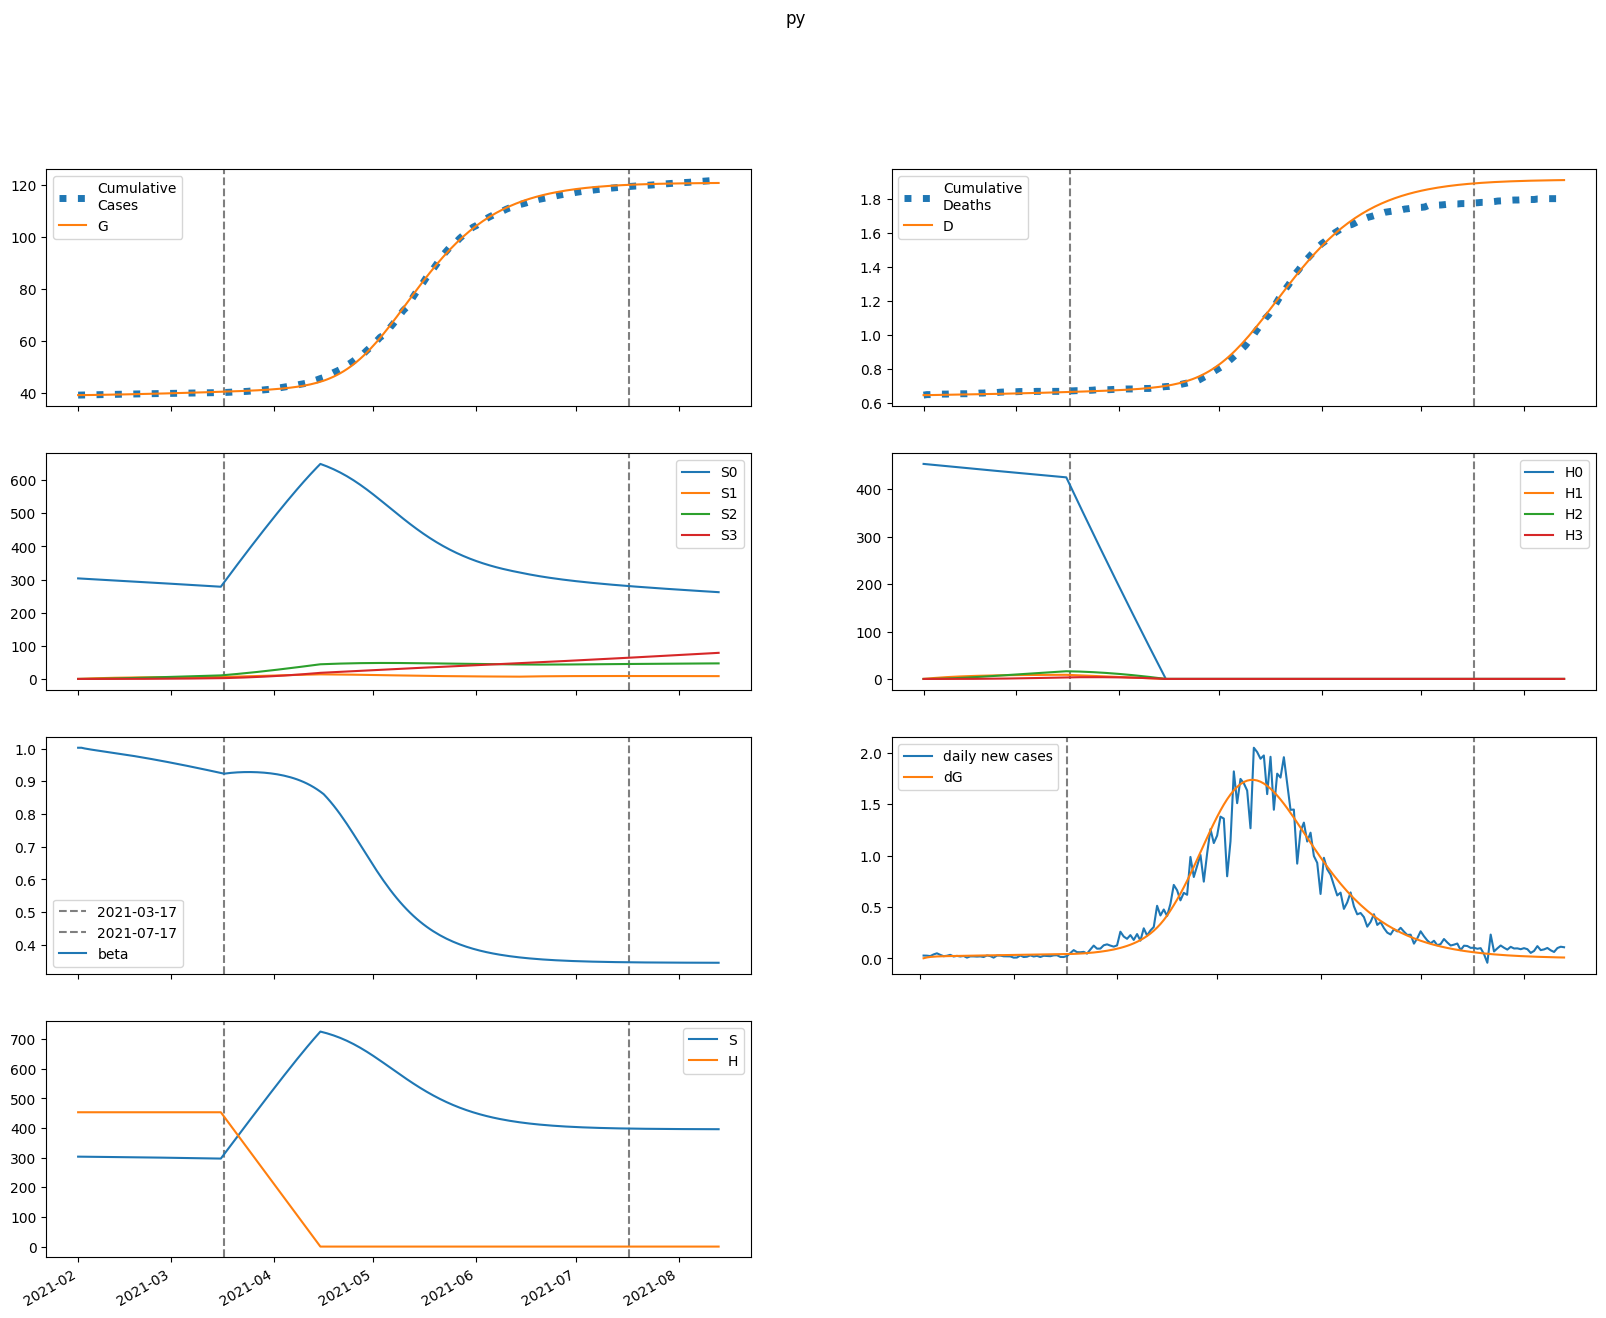

Values plotted in this chart, from the file beside it:
series, 2021-02-01, 2021-02-02, 2021-02-03, 2021-02-04, 2021-02-05, 2021-02-06, 2021-02-07, 2021-02-08, 2021-02-09, 2021-02-10, 2021-02-11, 2021-02-12, 2021-02-13, 2021-02-14, 2021-02-15, 2021-02-16, 2021-02-17, 2021-02-18, 2021-02-19, 2021-02-20, 2021-02-21, 2021-02-22, 2021-02-23
S, 303558, 303386, 303246, 303122, 303006, 302893, 302782, 302670, 302557, 302442, 302325, 302205, 302083, 301958, 301831, 301701, 301569, 301434, 301296, 301155, 301012, 300867, 300718
E, 40.29, 203.5, 300.3, 359.8, 398.2, 424.7, 444.5, 460.6, 474.6, 487.5, 499.8, 511.8, 523.8, 535.6, 547.6, 559.5, 571.5, 583.6, 595.7, 607.8, 620, 632.2, 644.4
I, 159.8, 131.6, 116.6, 109.3, 106.2, 105.5, 106.3, 107.9, 110, 112.4, 115, 117.6, 120.4, 123.2, 126.1, 129, 131.9, 134.9, 137.9, 140.9, 144, 147, 150.1
A, 544.8, 447, 395.1, 369.3, 358.4, 355.9, 358.3, 363.6, 370.5, 378.5, 387, 396, 405.2, 414.7, 424.3, 434.1, 444, 453.9, 464, 474.2, 484.4, 494.7, 505.1
IH, 0.0, 6.421, 8.458, 8.864, 8.768, 8.597, 8.487, 8.464, 8.517, 8.628, 8.778, 8.954, 9.149, 9.356, 9.572, 9.793, 10.02, 10.25, 10.48, 10.72, 10.96, 11.2, 11.44
IN, 23.8, 44.97, 59.58, 70.34, 78.81, 85.89, 92.09, 97.72, 103, 107.9, 112.7, 117.3, 121.8, 126.3, 130.6, 134.9, 139.2, 143.4, 147.6, 151.8, 155.9, 160.1, 164.2
D, 648.0, 648.0, 648.2, 648.5, 648.9, 649.2, 649.5, 649.8, 650.1, 650.4, 650.8, 651.1, 651.4, 651.7, 652.1, 652.4, 652.8, 653.2, 653.5, 653.9, 654.3, 654.7, 655.1
R, 0.0, 107.1, 200.9, 287.3, 370.1, 451.7, 533.5, 616.4, 701, 787.5, 876.1, 966.9, 1060, 1156, 1254, 1354, 1457, 1562, 1670, 1780, 1893, 2008, 2126
G, 39068, 39070, 39080, 39095, 39112, 39132, 39152, 39174, 39197, 39220, 39244, 39268, 39293, 39319, 39345, 39371, 39399, 39427, 39455, 39484, 39514, 39544, 39575
H, 453404, 453404, 453404, 453404, 453404, 453404, 453404, 453404, 453404, 453404, 453404, 453404, 453404, 453404, 453404, 453404, 453404, 453404, 453404, 453404, 453404, 453404, 453404
S0, 303558, 302931, 302337, 301760, 301192, 300628, 300067, 299506, 298945, 298383, 297820, 297255, 296689, 296121, 295552, 294981, 294408, 293834, 293258, 292681, 292102, 291521, 290939
E0, 40.29, 203.5, 300.1, 359.3, 397.3, 423.3, 442.7, 458.2, 471.7, 484.1, 495.8, 507.2, 518.5, 529.8, 541, 552.3, 563.6, 575, 586.4, 597.8, 609.3, 620.8, 632.3
I0, 159.8, 131.6, 116.6, 109.2, 106.1, 105.5, 106.2, 107.8, 109.8, 112, 114.5, 117.1, 119.7, 122.4, 125.1, 127.9, 130.7, 133.5, 136.4, 139.2, 142.1, 145, 147.9
A0, 544.8, 447, 395.1, 369.3, 358.3, 355.7, 357.9, 363, 369.6, 377.2, 385.5, 394.1, 402.9, 411.9, 421.1, 430.4, 439.8, 449.3, 458.8, 468.4, 478.1, 487.8, 497.6
IH0, 0.0, 6.421, 8.458, 8.864, 8.767, 8.595, 8.483, 8.457, 8.507, 8.612, 8.755, 8.925, 9.112, 9.31, 9.516, 9.728, 9.944, 10.16, 10.38, 10.61, 10.83, 11.06, 11.29
IN0, 23.8, 44.97, 59.58, 70.34, 78.81, 85.88, 92.07, 97.68, 102.9, 107.8, 112.6, 117.1, 121.6, 125.9, 130.2, 134.4, 138.6, 142.7, 146.7, 150.8, 154.8, 158.8, 162.8
D0, 648.0, 648.0, 648.2, 648.5, 648.9, 649.2, 649.5, 649.8, 650.1, 650.4, 650.8, 651.1, 651.4, 651.7, 652.1, 652.4, 652.8, 653.2, 653.5, 653.9, 654.3, 654.7, 655.1
R0, 0.0, 107.1, 200.9, 287.3, 370.1, 451.6, 533.4, 616.3, 700.7, 787, 875.4, 965.9, 1059, 1154, 1251, 1351, 1453, 1557, 1664, 1773, 1885, 1999, 2115
G0, 39068, 39070, 39080, 39095, 39112, 39132, 39152, 39174, 39196, 39219, 39243, 39267, 39292, 39317, 39343, 39370, 39396, 39424, 39452, 39481, 39510, 39540, 39570
H0, 453404, 452724, 452045, 451367, 450690, 450013, 449338, 448664, 447991, 447319, 446648, 445979, 445310, 444642, 443975, 443309, 442644, 441980, 441317, 440655, 439994, 439334, 438675
S1, 0.0, 455.1, 876.6, 1267, 1628, 1963, 2273, 2560, 2825, 3071, 3298, 3507, 3701, 3880, 4046, 4198, 4339, 4469, 4588, 4698, 4799, 4892, 4977
E1, 0.0, 0.0, 0.2111, 0.5245, 0.8959, 1.306, 1.747, 2.21, 2.693, 3.19, 3.696, 4.209, 4.725, 5.24, 5.754, 6.264, 6.769, 7.268, 7.759, 8.243, 8.718, 9.185, 9.643
I1, 0.0, 0.0, 0.0, 0.01031, 0.03398, 0.07132, 0.1216, 0.184, 0.2571, 0.3401, 0.4316, 0.5305, 0.6358, 0.7464, 0.8612, 0.9794, 1.1, 1.223, 1.347, 1.471, 1.595, 1.72, 1.843
A1, 0.0, 0.0, 0.0, 0.03514, 0.1157, 0.2427, 0.4136, 0.625, 0.8732, 1.154, 1.464, 1.798, 2.154, 2.527, 2.915, 3.314, 3.721, 4.134, 4.551, 4.97, 5.389, 5.806, 6.222
IH1, 0.0, 0.0, 0.0, 0.0, 0.0004142, 0.00157, 0.003641, 0.006685, 0.01069, 0.01561, 0.02137, 0.0279, 0.03509, 0.04288, 0.05117, 0.05987, 0.06892, 0.07825, 0.08778, 0.09746, 0.1072, 0.1171, 0.1269
IN1, 0.0, 0.0, 0.0, 0.0, 0.001535, 0.006425, 0.01633, 0.03264, 0.05641, 0.08845, 0.1293, 0.1792, 0.2384, 0.3066, 0.3838, 0.4695, 0.5633, 0.6647, 0.7731, 0.888, 1.009, 1.134, 1.265
D1, 0.0, 0.0, 0.0, 0.0, 0.0, 1.5191326567809787e-05, 7.27685876726437e-05, 0.0002063, 0.0004515, 0.0008437, 0.001416, 0.0022, 0.003224, 0.004511, 0.006084, 0.00796, 0.01016, 0.01268, 0.01555, 0.01877, 0.02235, 0.02628, 0.03058
R1, 0.0, 0.0, 0.0, 0.0, 0.00674, 0.0293, 0.07731, 0.1602, 0.2868, 0.4656, 0.7041, 1.009, 1.387, 1.843, 2.382, 3.008, 3.724, 4.532, 5.436, 6.436, 7.533, 8.729, 10.02
G1, 0.0, 0.0, 0.0, 0.01031, 0.03593, 0.07969, 0.1435, 0.2288, 0.3368, 0.4683, 0.6241, 0.8047, 1.01, 1.241, 1.497, 1.778, 2.084, 2.415, 2.77, 3.149, 3.551, 3.977, 4.426
H1, 0.0, 680.1, 1311, 1895, 2437, 2939, 3404, 3835, 4234, 4603, 4946, 5262, 5555, 5827, 6077, 6309, 6523, 6721, 6904, 7073, 7229, 7373, 7505
S2, 0.0, 0.0, 32.49, 94.69, 184, 298.1, 434.7, 591.7, 767.4, 959.9, 1168, 1389, 1623, 1867, 2122, 2385, 2656, 2934, 3218, 3506, 3799, 4096, 4396
E2, 0.0, 0.0, 0.0, 0.004656, 0.01632, 0.03667, 0.06712, 0.1089, 0.163, 0.2302, 0.3112, 0.4064, 0.516, 0.6401, 0.7789, 0.9323, 1.1, 1.282, 1.479, 1.689, 1.913, 2.151, 2.402
I2, 0.0, 0.0, 0.0, 0.0, 0.0002274, 0.0009817, 0.002587, 0.005376, 0.009678, 0.01581, 0.02407, 0.03472, 0.048, 0.06413, 0.08327, 0.1056, 0.1311, 0.1601, 0.1925, 0.2283, 0.2676, 0.3105, 0.3568
A2, 0.0, 0.0, 0.0, 0.0, 0.0007752, 0.003344, 0.008807, 0.01829, 0.03291, 0.05373, 0.08176, 0.1179, 0.1629, 0.2176, 0.2824, 0.3579, 0.4445, 0.5424, 0.6518, 0.773, 0.9059, 1.051, 1.207
IH2, 0.0, 0.0, 0.0, 0.0, 0.0, 9.137225848528021e-06, 4.395401259689391e-05, 0.0001257, 0.0002781, 0.0005262, 0.0008951, 0.001409, 0.002091, 0.002961, 0.004039, 0.005341, 0.006879, 0.008667, 0.01071, 0.01302, 0.01561, 0.01846, 0.02159
IN2, 0.0, 0.0, 0.0, 0.0, 0.0, 3.3868437919780755e-05, 0.0001763, 0.000542, 0.001283, 0.002582, 0.00465, 0.007718, 0.01203, 0.01785, 0.02542, 0.035, 0.04684, 0.06118, 0.07824, 0.09823, 0.1213, 0.1477, 0.1776
D2, 0.0, 0.0, 0.0, 0.0, 0.0, 0.0, 3.3514814429768573e-07, 1.9473558318924095e-06, 6.55634205305636e-06, 1.675567382925157e-05, 3.60557314517284e-05, 6.888643280401077e-05, 0.0001206, 0.0001973, 0.0003059, 0.000454, 0.0006499, 0.0009023, 0.00122, 0.001613, 0.002091, 0.002663, 0.00334
R2, 0.0, 0.0, 0.0, 0.0, 0.0, 0.0001487, 0.0007982, 0.002528, 0.006156, 0.01274, 0.02358, 0.0402, 0.06433, 0.0979, 0.143, 0.2019, 0.2769, 0.3706, 0.4855, 0.6243, 0.7895, 0.9841, 1.211
G2, 0.0, 0.0, 0.0, 0.0, 0.0002274, 0.001025, 0.002816, 0.006094, 0.01141, 0.01937, 0.03062, 0.04582, 0.06567, 0.09088, 0.1221, 0.1602, 0.2057, 0.2595, 0.3221, 0.3943, 0.4769, 0.5703, 0.6754
H2, 0.0, 0.0, 48.58, 141.6, 275.3, 446.1, 650.7, 886.1, 1149, 1438, 1750, 2082, 2433, 2801, 3184, 3580, 3988, 4407, 4834, 5270, 5712, 6161, 6614
S3, 0.0, 0.0, 0.0, 0.3867, 1.514, 3.704, 7.252, 12.42, 19.47, 28.6, 40.02, 53.92, 70.45, 89.76, 112, 137.2, 165.6, 197.2, 232.1, 270.4, 312.1, 357.3, 406
E3, 0.0, 0.0, 0.0, 0.0, 2.9568743134581837e-05, 0.0001354, 0.0003785, 0.0008329, 0.001584, 0.002727, 0.004363, 0.0066, 0.00955, 0.01333, 0.01806, 0.02385, 0.03083, 0.03913, 0.04885, 0.06013, 0.07309, 0.08784, 0.1045
I3, 0.0, 0.0, 0.0, 0.0, 0.0, 1.444338143620339e-06, 7.783993569141837e-06, 2.4799832648814915e-05, 6.0797214766976726e-05, 0.0001267, 0.0002359, 0.0004044, 0.0006503, 0.0009939, 0.001457, 0.002064, 0.002838, 0.003808, 0.004999, 0.00644, 0.00816, 0.01019, 0.01255
A3, 0.0, 0.0, 0.0, 0.0, 0.0, 4.922765054680403e-06, 2.651681209031608e-05, 8.444194546533948e-05, 0.0002069, 0.000431, 0.0008022, 0.001375, 0.00221, 0.003376, 0.004948, 0.007005, 0.009632, 0.01292, 0.01695, 0.02183, 0.02766, 0.03452, 0.04252
IH3, 0.0, 0.0, 0.0, 0.0, 0.0, 0.0, 5.8025570489351714e-08, 3.413811253343522e-07, 1.1649538850088686e-06, 3.0179531705390106e-06, 6.580082091725136e-06, 1.2728064357835173e-05, 2.253395189366869e-05, 3.7257070948309855e-05, 5.833155628620302e-05, 8.735121628362683e-05, 0.0001261, 0.0001763, 0.0002401, 0.0003194, 0.0004165, 0.0005336, 0.0006728
IN3, 0.0, 0.0, 0.0, 0.0, 0.0, 0.0, 2.1508009810166447e-07, 1.3503757746815865e-06, 4.893711242996816e-06, 1.3404777522873231e-05, 3.078324253855156e-05, 6.250172729681147e-05, 0.0001158, 0.0001998, 0.0003257, 0.0005065, 0.0007577, 0.001096, 0.001542, 0.002115, 0.00284, 0.00374, 0.004843
D3, 0.0, 0.0, 0.0, 0.0, 0.0, 0.0, 0.0, 2.1283442692240842e-09, 1.465000593664313e-08, 5.737983873551165e-08, 1.6807661054031604e-07, 4.0943020504771033e-07, 8.762882230879647e-07, 1.7028205082752703e-06, 3.0693882605985672e-06, 5.208955911371514e-06, 8.412947858699765e-06, 1.303650275446088e-05, 1.9503114158665698e-05, 2.830866968175734e-05, 4.0024914003817146e-05, 5.530236726494749e-05, 7.487273171408057e-05
R3, 0.0, 0.0, 0.0, 0.0, 0.0, 0.0, 9.443518655043216e-07, 6.082241018634594e-06, 2.259094333829097e-05, 6.337364302348383e-05, 0.0001489, 0.0003093, 0.0005859, 0.001033, 0.00172, 0.002733, 0.004174, 0.006165, 0.008847, 0.01238, 0.01696, 0.02277, 0.03006
G3, 0.0, 0.0, 0.0, 0.0, 0.0, 1.444338143620339e-06, 8.057099237732853e-06, 2.65447908592768e-05, 6.723150068536922e-05, 0.0001446, 0.0002778, 0.0004909, 0.0008133, 0.00128, 0.001931, 0.002813, 0.003978, 0.005484, 0.007395, 0.009782, 0.01272, 0.01629, 0.02058
H3, 0.0, 0.0, 0.0, 0.5783, 2.264, 5.542, 10.85, 18.6, 29.15, 42.83, 59.95, 80.78, 105.6, 134.5, 167.9, 205.8, 248.4, 295.9, 348.4, 405.9, 468.6, 536.6, 610
beta, 1.003, 1.003, 1, 0.9985, 0.9969, 0.9954, 0.9939, 0.9925, 0.991, 0.9896, 0.9881, 0.9866, 0.985, 0.9835, 0.9819, 0.9803, 0.9787, 0.977, 0.9753, 0.9736, 0.9718, 0.9701, 0.9683
